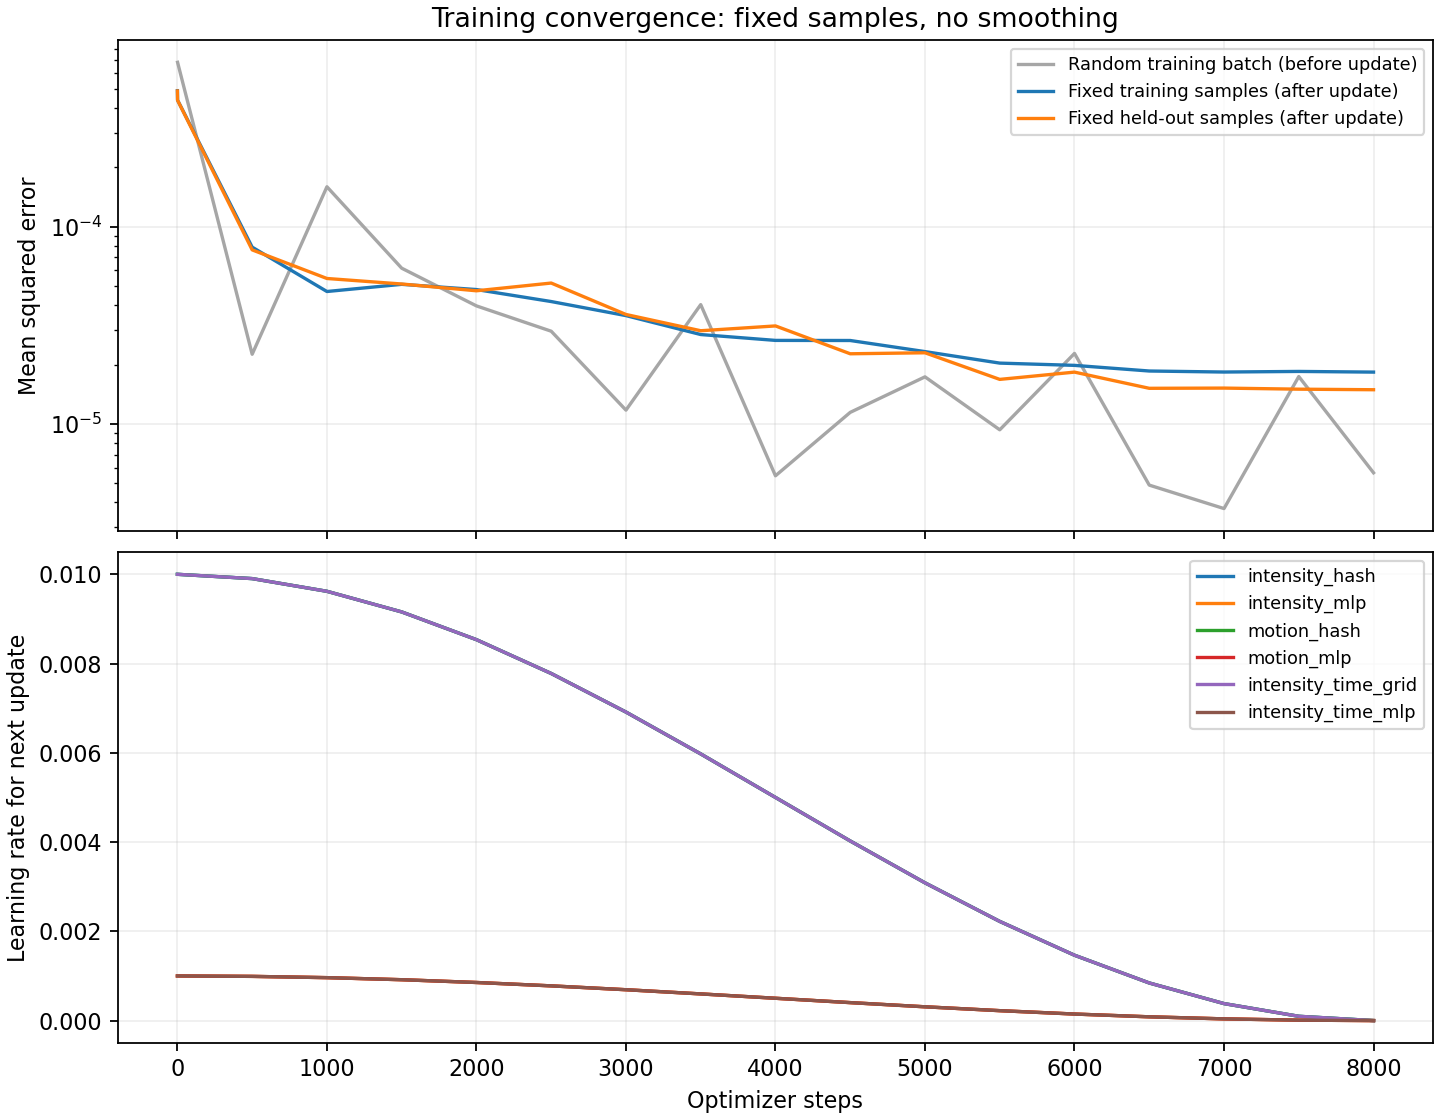

Data behind this chart, as committed beside it:
step, batch_mse, temporal_l2, total_loss, fixed_training_mse, fixed_validation_mse, elapsed_seconds, next_lr_intensity_hash, next_lr_intensity_mlp, next_lr_motion_hash, next_lr_motion_mlp, next_lr_intensity_time_grid, next_lr_intensity_time_mlp
0, , , , 0.0004897, 0.0004879, 0.06186, 0.01, 0.001, 0.01, 0.001, 0.01, 0.001
1, 0.0006819, 0.0, 0.0006819, 0.0004386, 0.0004377, 0.8991, 0.01, 0.001, 0.01, 0.001, 0.01, 0.001
500, 2.2567293854081072e-05, 0.0, 2.2567293854081072e-05, 7.87930495028242e-05, 7.632126257865007e-05, 11.93, 0.009904, 0.0009904, 0.009904, 0.0009904, 0.009904, 0.0009904
1000, 0.0001595, 0.0, 0.0001595, 4.694732253500541e-05, 5.4654568964446096e-05, 25.01, 0.009619, 0.0009619, 0.009619, 0.0009619, 0.009619, 0.0009619
1500, 6.16374600213021e-05, 0.0, 6.16374600213021e-05, 5.1047568663655574e-05, 5.124670658667173e-05, 35.49, 0.009157, 0.0009157, 0.009157, 0.0009157, 0.009157, 0.0009157
2000, 3.968938472098671e-05, 0.0, 3.968938472098671e-05, 4.802756130247063e-05, 4.734396355257265e-05, 46.13, 0.008536, 0.0008536, 0.008536, 0.0008536, 0.008536, 0.0008536
2500, 2.9532038752222434e-05, 0.0, 2.9532038752222434e-05, 4.175469132714757e-05, 5.181804868476214e-05, 56.61, 0.007778, 0.0007778, 0.007778, 0.0007778, 0.007778, 0.0007778
3000, 1.17532708827639e-05, 0.0, 1.17532708827639e-05, 3.54323873633321e-05, 3.590506766640125e-05, 68.02, 0.006913, 0.0006913, 0.006913, 0.0006913, 0.006913, 0.0006913
3500, 4.0288658055942506e-05, 0.0, 4.0288658055942506e-05, 2.8406393466659677e-05, 2.9696064301111973e-05, 78.86, 0.005975, 0.0005975, 0.005975, 0.0005975, 0.005975, 0.0005975
4000, 5.460388820210937e-06, 0.0, 5.460388820210937e-06, 2.6527373648468975e-05, 3.1408860671991136e-05, 90.64, 0.005, 0.0005, 0.005, 0.0005, 0.005, 0.0005
4500, 1.1449566045484971e-05, 0.0, 1.1449566045484971e-05, 2.6495749204640763e-05, 2.2691677813306273e-05, 103.9, 0.004025, 0.0004025, 0.004025, 0.0004025, 0.004025, 0.0004025
5000, 1.7333415598841384e-05, 0.0, 1.7333415598841384e-05, 2.3275321841675194e-05, 2.295775648189902e-05, 117.1, 0.003087, 0.0003087, 0.003087, 0.0003087, 0.003087, 0.0003087
5500, 9.340574251837097e-06, 0.0, 9.340574251837097e-06, 2.0349456500826697e-05, 1.682696850246178e-05, 127.8, 0.002222, 0.0002222, 0.002222, 0.0002222, 0.002222, 0.0002222
6000, 2.2785719920648262e-05, 0.0, 2.2785719920648262e-05, 1.9819448352936176e-05, 1.8317117314729086e-05, 137.9, 0.001464, 0.0001464, 0.001464, 0.0001464, 0.001464, 0.0001464
6500, 4.897171947959578e-06, 0.0, 4.897171947959578e-06, 1.8555516531086242e-05, 1.516310938379652e-05, 148, 0.0008427, 8.426519384872758e-05, 0.0008427, 8.426519384872758e-05, 0.0008427, 8.426519384872758e-05
7000, 3.7237309697957244e-06, 0.0, 3.7237309697957244e-06, 1.833617763266288e-05, 1.5201263201494852e-05, 158, 0.0003806, 3.80602337443567e-05, 0.0003806, 3.80602337443567e-05, 0.0003806, 3.80602337443567e-05
7500, 1.7397251212969422e-05, 0.0, 1.7397251212969422e-05, 1.8464987895719955e-05, 1.5010230214616922e-05, 172.9, 9.60735979838479e-05, 9.60735979838481e-06, 9.60735979838479e-05, 9.60735979838481e-06, 9.60735979838479e-05, 9.60735979838481e-06
8000, 5.655802851833869e-06, 0.0, 5.655802851833869e-06, 1.83197945848208e-05, 1.4912614049210161e-05, 187.2, 0.0, 0.0, 0.0, 0.0, 0.0, 0.0
